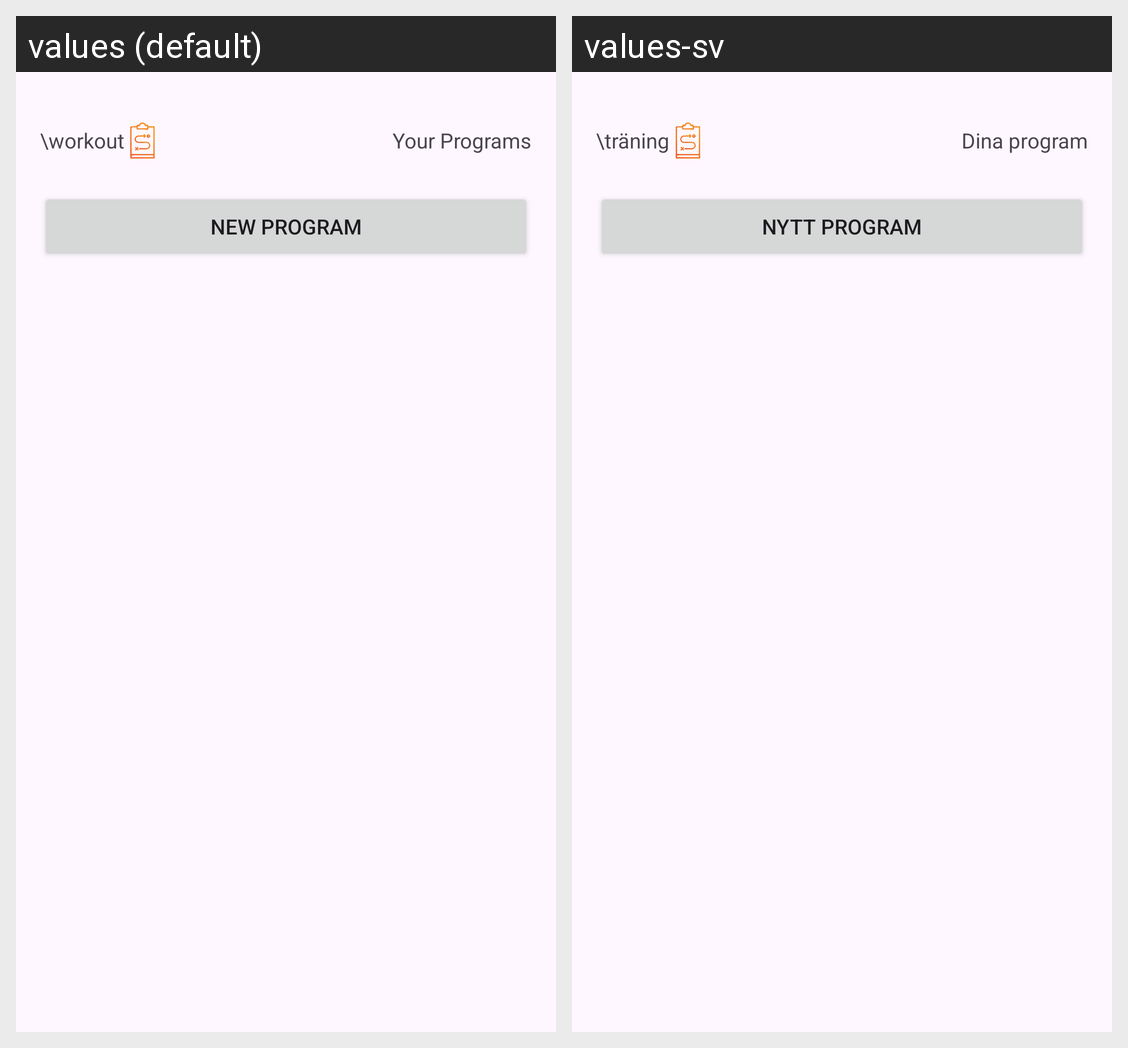

For this localized Android screen grid, give each drawn string resource with its value in every locale shown.
Android screen res/layout/fragment_workout.xml rendered under 2 locales, left to right: values (default), values-sv. Device: Nexus 5 (rendered at 1080×1920; each locale shown at half size, 540×960, under a caption strip naming it); theme Theme.MyTrainingTracker.
Strings drawn on this screen, with the default value and each locale's value (text and hints the layout hard-codes, and strings that could not be matched under every locale, appear in the picture but are not listed):

path_workout
  values: \workout
  values-sv: \träning

your_programs
  values: Your Programs
  values-sv: Dina program

new_program
  values: New Program
  values-sv: Nytt program
